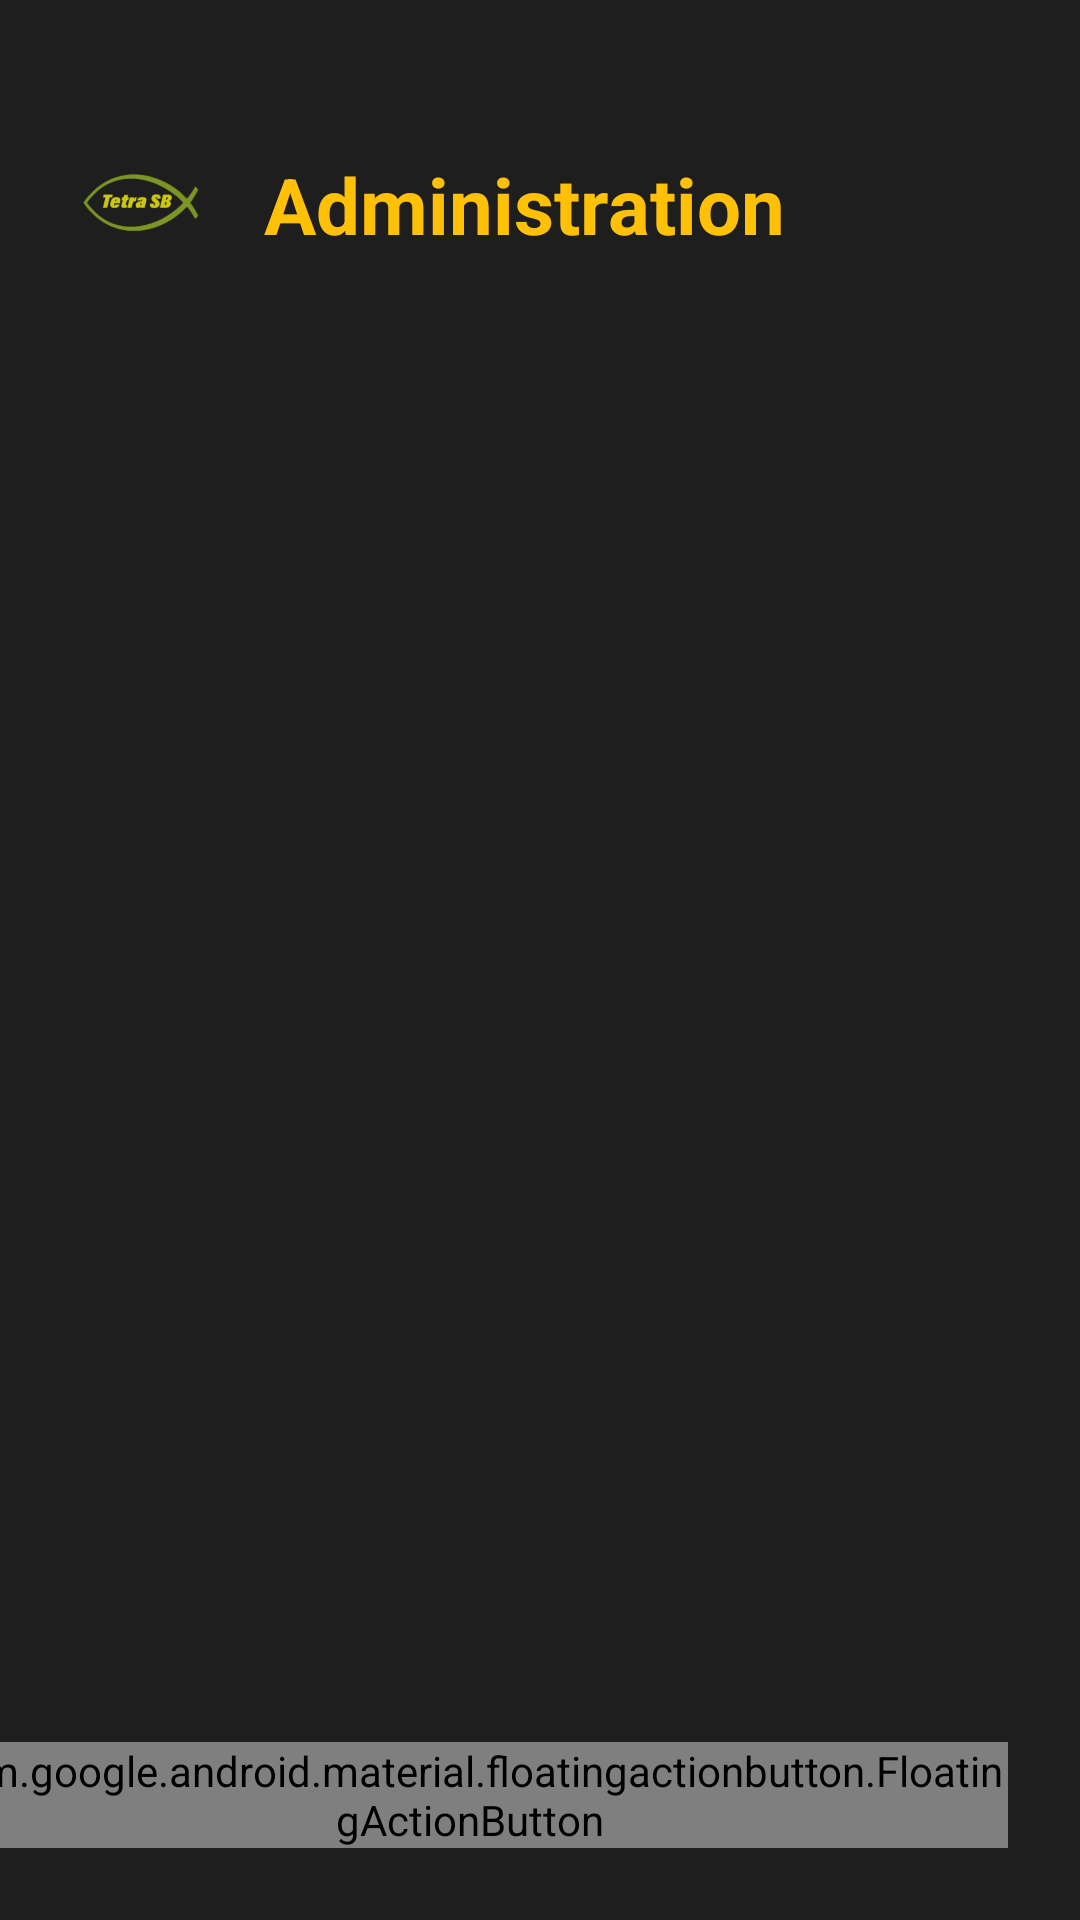

This screen was rendered from an Android layout file. Write that file and the resources it references.
<!-- AndroidManifest.xml: application theme Theme.AlenFishEmpire -->
<!-- res/layout/activity_administration.xml -->
<?xml version="1.0" encoding="utf-8"?>
<androidx.constraintlayout.widget.ConstraintLayout xmlns:android="http://schemas.android.com/apk/res/android"
    xmlns:app="http://schemas.android.com/apk/res-auto"
    xmlns:tools="http://schemas.android.com/tools"
    android:layout_width="match_parent"
    android:layout_height="match_parent"
    android:background="#1E1E1E"
    tools:context=".activity.AdministrationActivity"
    android:paddingTop="20dp">

    
    <androidx.constraintlayout.widget.ConstraintLayout
        android:id="@+id/header"
        android:layout_width="match_parent"
        android:layout_height="wrap_content"
        app:layout_constraintTop_toTopOf="parent"
        app:layout_constraintStart_toStartOf="parent"

        android:padding="16dp">

        <ImageView
            android:id="@+id/logoIcon"
            android:layout_width="64dp"
            android:layout_height="64dp"
            android:src="@mipmap/ic_logo_foreground"
            app:layout_constraintStart_toStartOf="parent"
            app:layout_constraintTop_toTopOf="parent"
            app:layout_constraintBottom_toBottomOf="parent" />

        <TextView
            android:id="@+id/title"
            android:layout_width="wrap_content"
            android:layout_height="wrap_content"
            android:text="Administration"
            android:textSize="26sp"
            android:textStyle="bold"
            android:textColor="@color/golden_titles"
            app:layout_constraintStart_toEndOf="@id/logoIcon"
            app:layout_constraintTop_toTopOf="@id/logoIcon"
            app:layout_constraintBottom_toBottomOf="@id/logoIcon"
            android:layout_marginStart="8dp" />

        <ImageView
            android:id="@+id/homeIcon"
            android:layout_width="40dp"
            android:layout_height="40dp"
            android:src="@drawable/ic_home"
            app:layout_constraintEnd_toEndOf="parent"
            app:layout_constraintTop_toTopOf="@id/logoIcon"
            app:layout_constraintBottom_toBottomOf="@id/logoIcon"
            app:tint="@color/golden_titles" />

    </androidx.constraintlayout.widget.ConstraintLayout>

    
    <androidx.recyclerview.widget.RecyclerView
        android:id="@+id/recyclerViewFish"
        android:layout_width="0dp"
        android:layout_height="0dp"
        android:padding="16dp"
        app:layout_constraintTop_toBottomOf="@id/header"
        app:layout_constraintBottom_toTopOf="@+id/fabAddFish"
        app:layout_constraintStart_toStartOf="parent"
        app:layout_constraintEnd_toEndOf="parent"
        tools:listitem="@layout/fish_list_item" />

    
    <com.google.android.material.floatingactionbutton.FloatingActionButton
        android:id="@+id/fabAddFish"
        android:layout_width="wrap_content"
        android:layout_height="wrap_content"
        android:contentDescription="Add new fish"
        android:layout_margin="24dp"
        app:maxImageSize="56dp"
        app:backgroundTint="@color/golden_titles"
        app:tint="@color/dark_gray"
        app:srcCompat="@drawable/ic_fish_net"
        app:layout_constraintBottom_toBottomOf="parent"
        app:layout_constraintEnd_toEndOf="parent"/>
</androidx.constraintlayout.widget.ConstraintLayout>
<!-- res/layout/fish_list_item.xml (included above) -->
<?xml version="1.0" encoding="utf-8"?>
<androidx.cardview.widget.CardView
    xmlns:android="http://schemas.android.com/apk/res/android"
    xmlns:app="http://schemas.android.com/apk/res-auto"
    android:layout_width="match_parent"
    android:layout_height="wrap_content"
    android:layout_margin="8dp"
    app:cardCornerRadius="16dp"
    app:cardElevation="10dp"
    app:cardBackgroundColor="@android:color/transparent">

    <LinearLayout
        android:layout_width="match_parent"
        android:layout_height="wrap_content"
        android:padding="16dp"
        android:orientation="horizontal"
        android:background="@drawable/gradient_card_background">

        
        <ImageView
            android:id="@+id/ivFishIcon"
            android:layout_width="48dp"
            android:layout_height="48dp"
            android:src="@drawable/ic_aqua_icon1"
            android:contentDescription="Fish icon"
            android:layout_marginEnd="12dp"
            app:tint="@color/golden_titles" />

        
        <LinearLayout
            android:layout_width="0dp"
            android:layout_height="wrap_content"
            android:layout_weight="1"
            android:orientation="vertical">

            <TextView
                android:id="@+id/tvFishName"
                android:layout_width="wrap_content"
                android:layout_height="wrap_content"
                android:text="Fish Name"
                android:textSize="20sp"
                android:textColor="@color/white"
                android:textStyle="bold"/>

            <TextView
                android:id="@+id/tvFishPrice"
                android:layout_width="wrap_content"
                android:layout_height="wrap_content"
                android:text="€0.00"
                android:textSize="18sp"
                android:textColor="@color/golden_titles"
                android:textStyle="italic"/>
        </LinearLayout>
    </LinearLayout>
</androidx.cardview.widget.CardView>
<!-- resources referenced by this layout -->
<resources>
  <color name="dark_gray">#37474F</color>
  <color name="golden_titles">#FFC107</color>
  <color name="white">#FFFFFFFF</color>
  <!-- drawable gradient_card_background (drawable) -->
  <?xml version="1.0" encoding="utf-8"?>
  <shape xmlns:android="http://schemas.android.com/apk/res/android"
      android:shape="rectangle">
      <corners android:radius="18dp"/>
      <gradient
          android:angle="45"
          android:startColor="#232526"
          android:endColor="#414345"/>
  </shape>
  <!-- drawable ic_aqua_icon1: png bitmap (drawable, 37697 bytes) -->
  <!-- drawable ic_fish_net: png bitmap (drawable, 41876 bytes) -->
  <!-- mipmap ic_logo_foreground: png bitmap (mipmap-hdpi, 4233 bytes) -->
  <style name="Theme.AlenFishEmpire" parent="android:Theme.Material.Light.NoActionBar" />
</resources>
